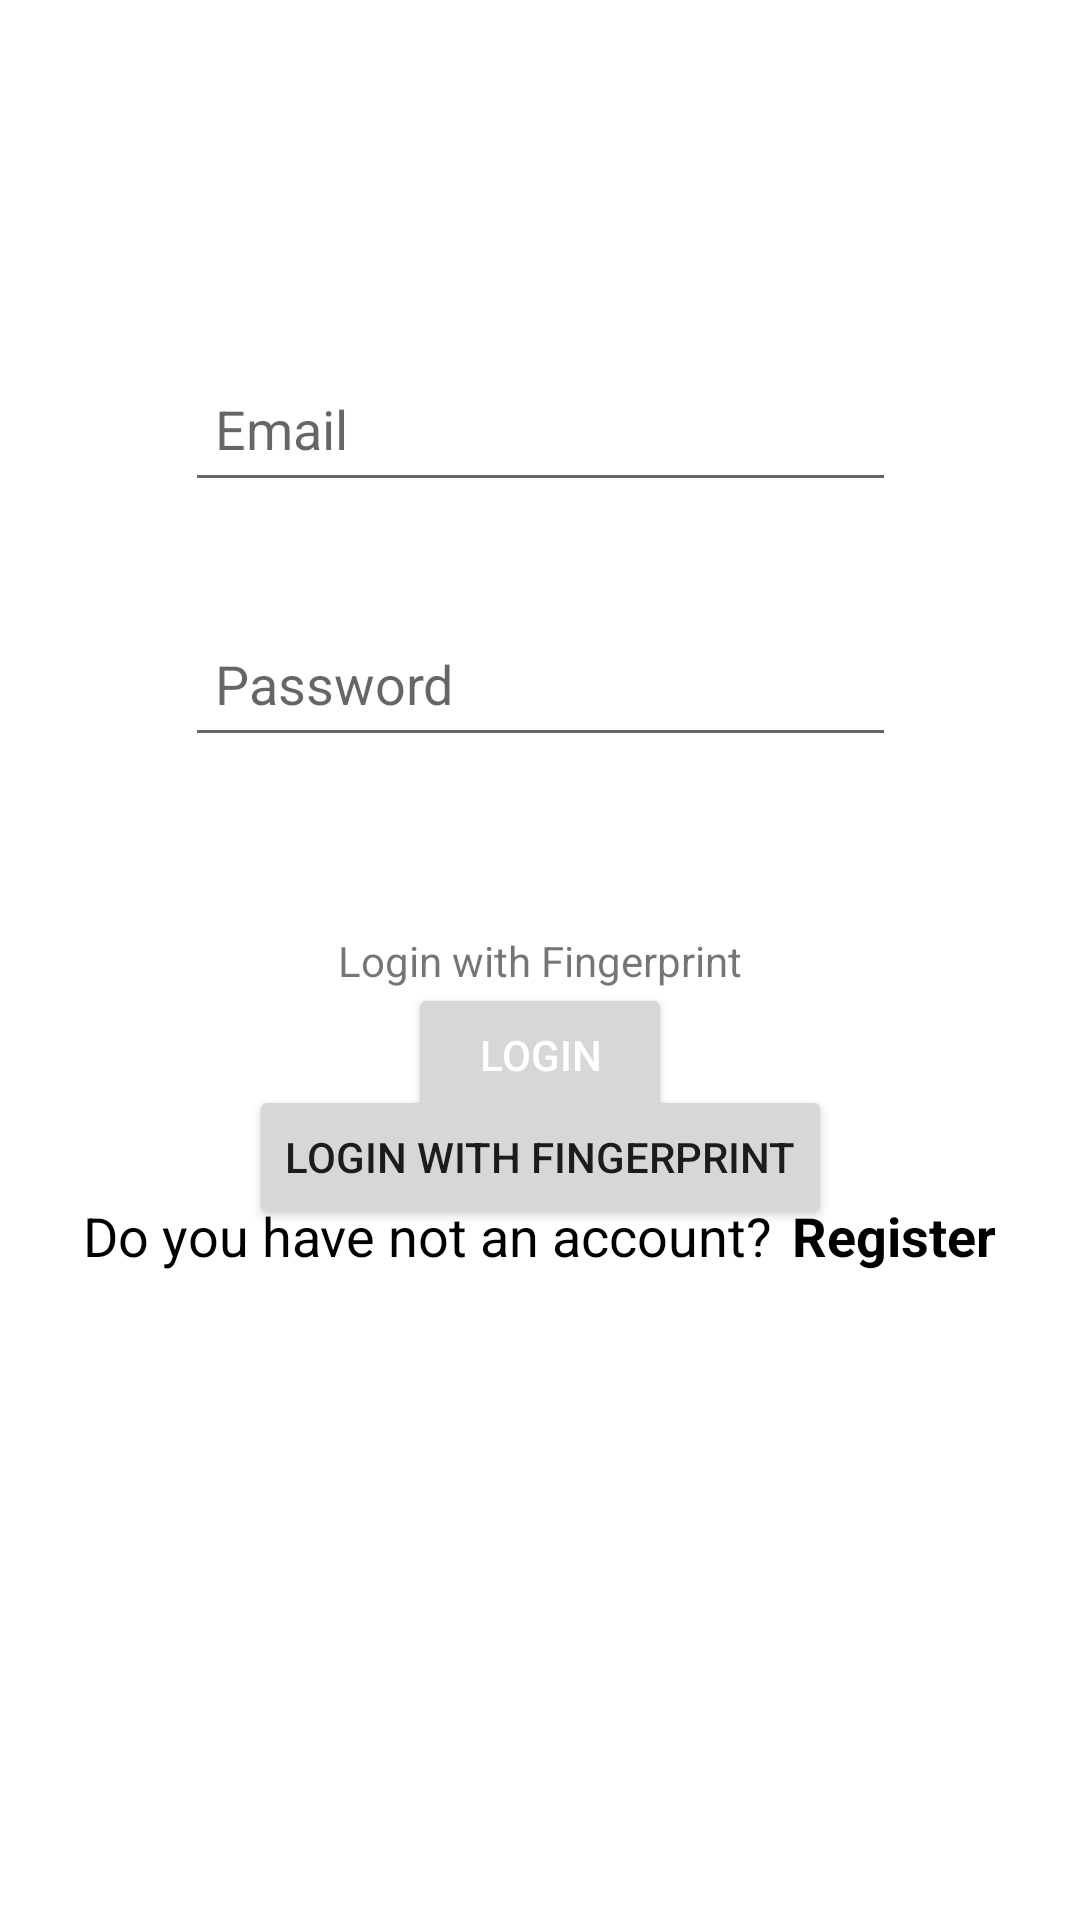

Write the Android layout XML for this screen, with the resource values it uses.
<!-- AndroidManifest.xml: application theme Theme.HKDimSum -->
<!-- res/layout/activity_login.xml -->
<?xml version="1.0" encoding="utf-8"?>
<androidx.constraintlayout.widget.ConstraintLayout xmlns:android="http://schemas.android.com/apk/res/android"
    xmlns:app="http://schemas.android.com/apk/res-auto"
    xmlns:tools="http://schemas.android.com/tools"
    android:layout_width="match_parent"
    android:layout_height="match_parent"
    tools:context=".LoginActivity">

    <EditText
        android:id="@+id/editTextEmailAddress"
        android:layout_width="237dp"
        android:layout_height="49dp"
        android:layout_marginTop="104dp"
        android:layout_marginBottom="12dp"
        android:ems="10"
        android:hint="Email"
        android:inputType="textEmailAddress"
        android:padding="10dp"
        android:textColor="@color/black"
        app:layout_constraintBottom_toTopOf="@+id/editTextPassword"
        app:layout_constraintEnd_toEndOf="parent"
        app:layout_constraintHorizontal_bias="0.502"
        app:layout_constraintStart_toStartOf="parent"
        app:layout_constraintTop_toTopOf="parent" />

    <EditText
        android:id="@+id/editTextPassword"
        android:layout_width="237dp"
        android:layout_height="49dp"
        android:layout_marginTop="10dp"
        android:layout_marginBottom="41dp"
        android:ems="10"
        android:hint="Password"
        android:inputType="textPassword"
        android:padding="10dp"
        android:textColor="@color/black"
        app:layout_constraintBottom_toTopOf="@+id/buttonLogin"
        app:layout_constraintStart_toStartOf="@+id/editTextEmailAddress"
        app:layout_constraintTop_toBottomOf="@+id/editTextEmailAddress" />

    <Button
        android:id="@+id/buttonLogin"
        android:layout_width="wrap_content"
        android:layout_height="wrap_content"
        android:layout_marginTop="20dp"
        android:layout_marginBottom="10dp"
        android:onClick="login"
        android:text="LOGIN"
        android:textColor="@color/white"
        app:layout_constraintBottom_toTopOf="@+id/linearLayout"
        app:layout_constraintEnd_toEndOf="parent"
        app:layout_constraintStart_toStartOf="parent"
        app:layout_constraintTop_toBottomOf="@+id/editTextPassword" />

    <Button
        android:id="@+id/biometric_login"
        android:layout_width="wrap_content"
        android:layout_height="wrap_content"
        android:layout_marginTop="44dp"
        android:text="Login with Fingerprint"
        app:layout_constraintBottom_toTopOf="@+id/linearLayout"
        app:layout_constraintEnd_toEndOf="parent"
        app:layout_constraintStart_toStartOf="parent"
        app:layout_constraintTop_toTopOf="@+id/buttonLogin" />

    <TextView
        android:id="@+id/biometric_status"
        android:layout_width="wrap_content"
        android:layout_height="wrap_content"
        android:text="Login with Fingerprint"
        app:layout_constraintBottom_toBottomOf="parent"
        app:layout_constraintLeft_toLeftOf="parent"
        app:layout_constraintRight_toRightOf="parent"
        app:layout_constraintTop_toTopOf="parent" />

    <LinearLayout
        android:id="@+id/linearLayout"
        android:layout_width="366dp"
        android:layout_height="56dp"
        android:layout_marginBottom="170dp"
        android:orientation="horizontal"
        app:layout_constraintBottom_toBottomOf="parent"
        app:layout_constraintEnd_toEndOf="parent"
        app:layout_constraintHorizontal_bias="0.488"
        app:layout_constraintStart_toStartOf="parent"
        app:layout_constraintTop_toBottomOf="@+id/buttonLogin">

        <TextView
            android:id="@+id/textView"
            android:layout_width="match_parent"
            android:layout_height="wrap_content"
            android:layout_marginLeft="30dp"
            android:layout_weight="0.75"
            android:text="Do you have not an account?"
            android:textColor="@color/black"
            android:textSize="18sp" />

        <TextView
            android:id="@+id/textViewRegister"
            android:layout_width="match_parent"
            android:layout_height="wrap_content"
            android:layout_weight="2"
            android:minHeight="48dp"
            android:onClick="goToRegister"
            android:text="Register"
            android:textColor="@color/black"
            android:textSize="18sp"
            android:textStyle="bold" />
    </LinearLayout>

</androidx.constraintlayout.widget.ConstraintLayout>
<!-- resources referenced by this layout -->
<resources>
  <style name="Theme.HKDimSum" parent="Theme.MaterialComponents.DayNight.DarkActionBar">
          
          <item name="colorPrimary">@color/purple_500</item>
          <item name="colorPrimaryVariant">@color/purple_700</item>
          <item name="colorOnPrimary">@color/white</item>
          
          <item name="colorSecondary">@color/teal_200</item>
          <item name="colorSecondaryVariant">@color/teal_700</item>
          <item name="colorOnSecondary">@color/black</item>
          
          <item name="android:statusBarColor" tools:targetApi="l">?attr/colorPrimaryVariant</item>
          
      </style>
  <!-- not gathered from this repository: default colours our renderer supplied (Android Studio template values) -->
  <color name="purple_500">#FF6200EE</color>
  <color name="purple_700">#FF3700B3</color>
  <color name="teal_200">#FF03DAC5</color>
  <color name="teal_700">#FF018786</color>
  <color name="black">#FF000000</color>
  <color name="white">#FFFFFFFF</color>
</resources>
